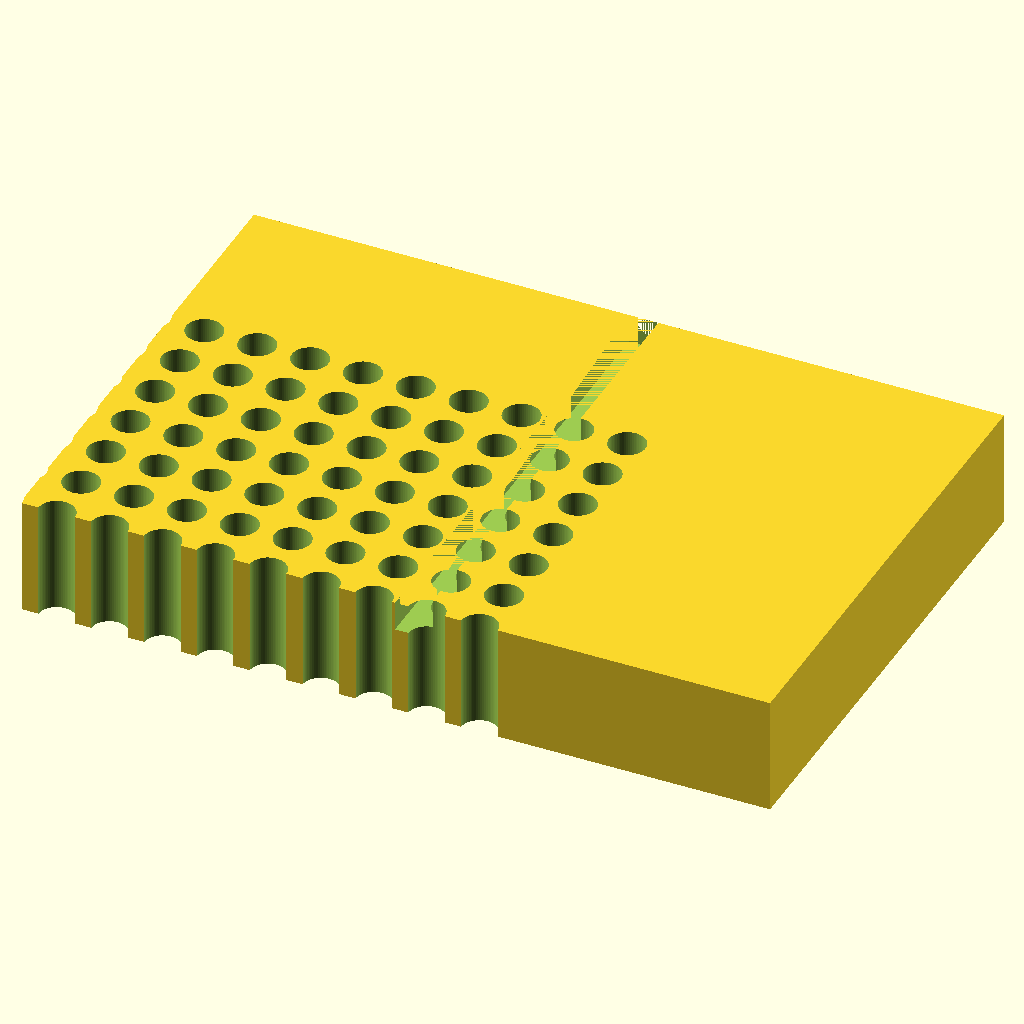
Cell 1: the model at its default parameters.
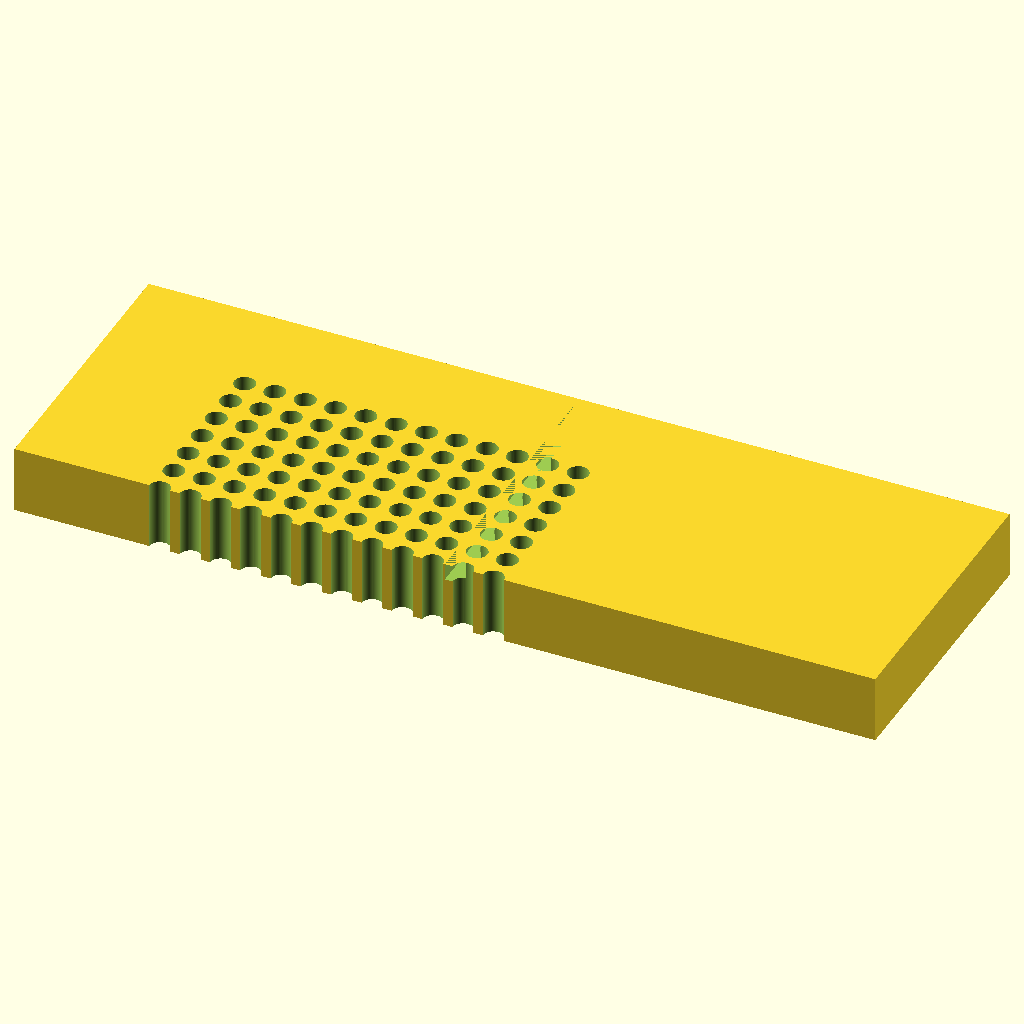
Cell 2: plate_length = 255.52 (everything else at default).
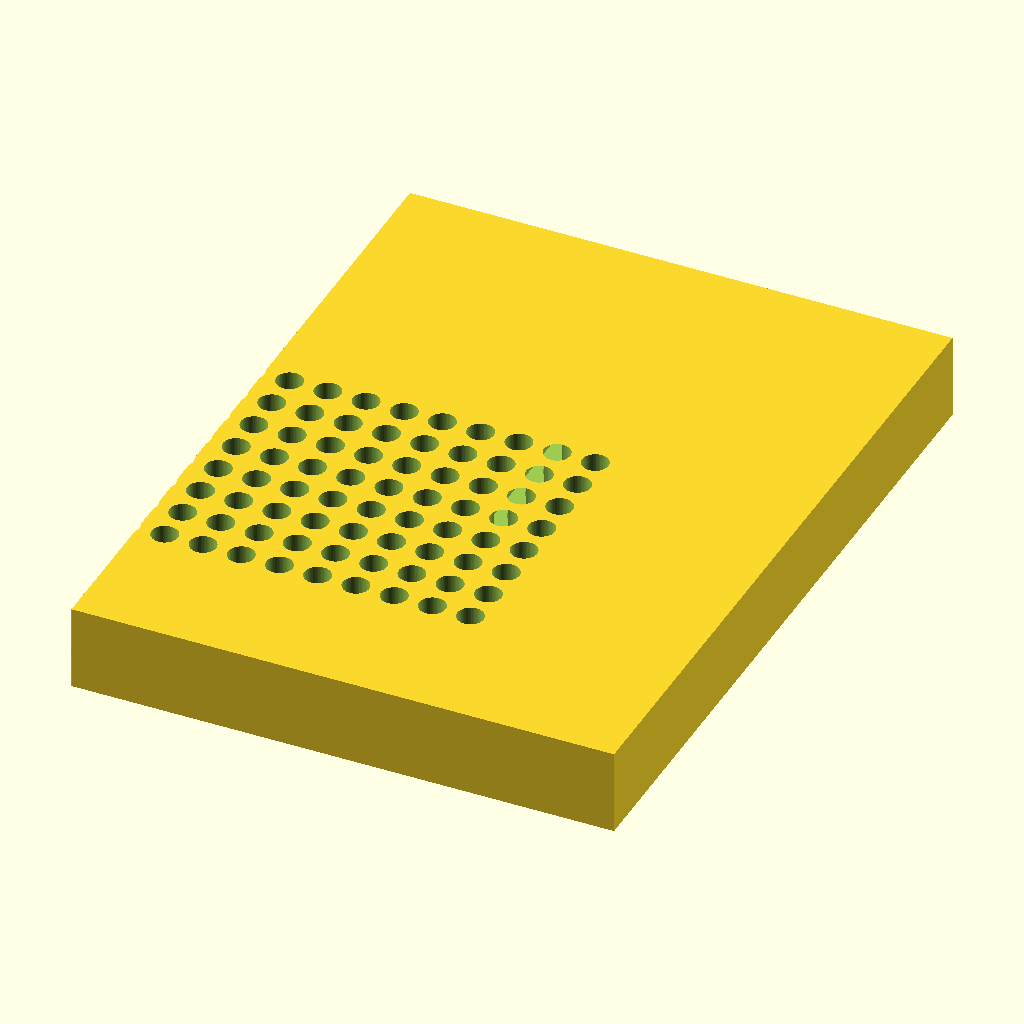
Cell 3 — plate_width set to 170.96, the other parameters unchanged.
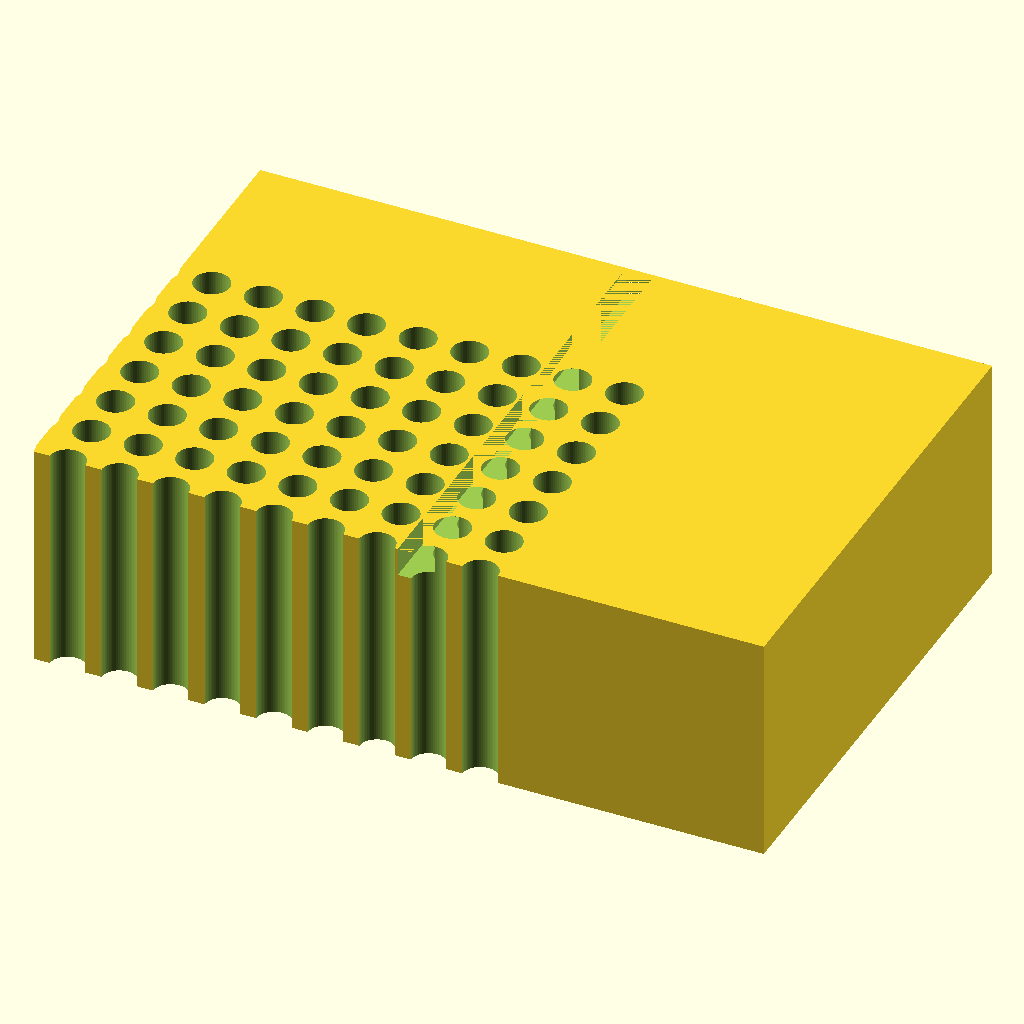
Cell 4: the same model with plate_height = 40.
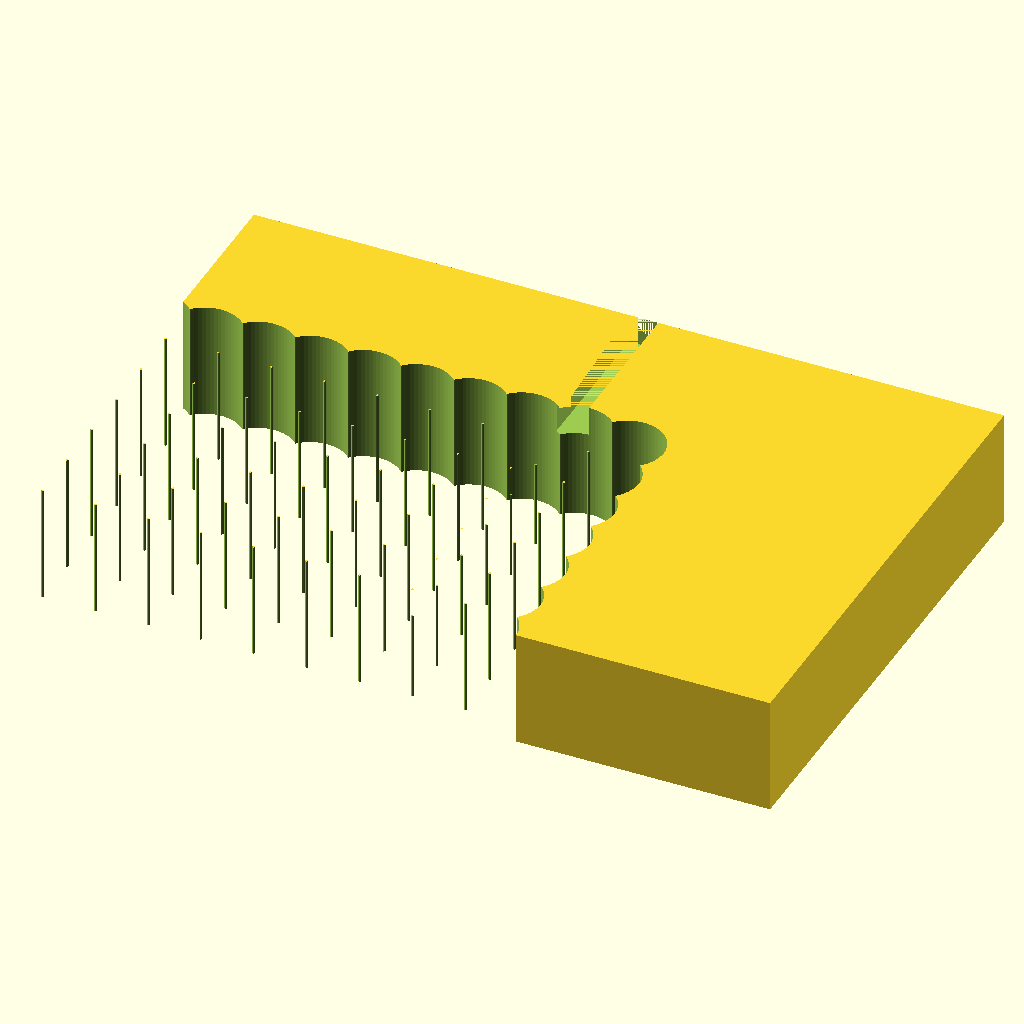
Cell 5 — hole_d set to 12.4, the other parameters unchanged.
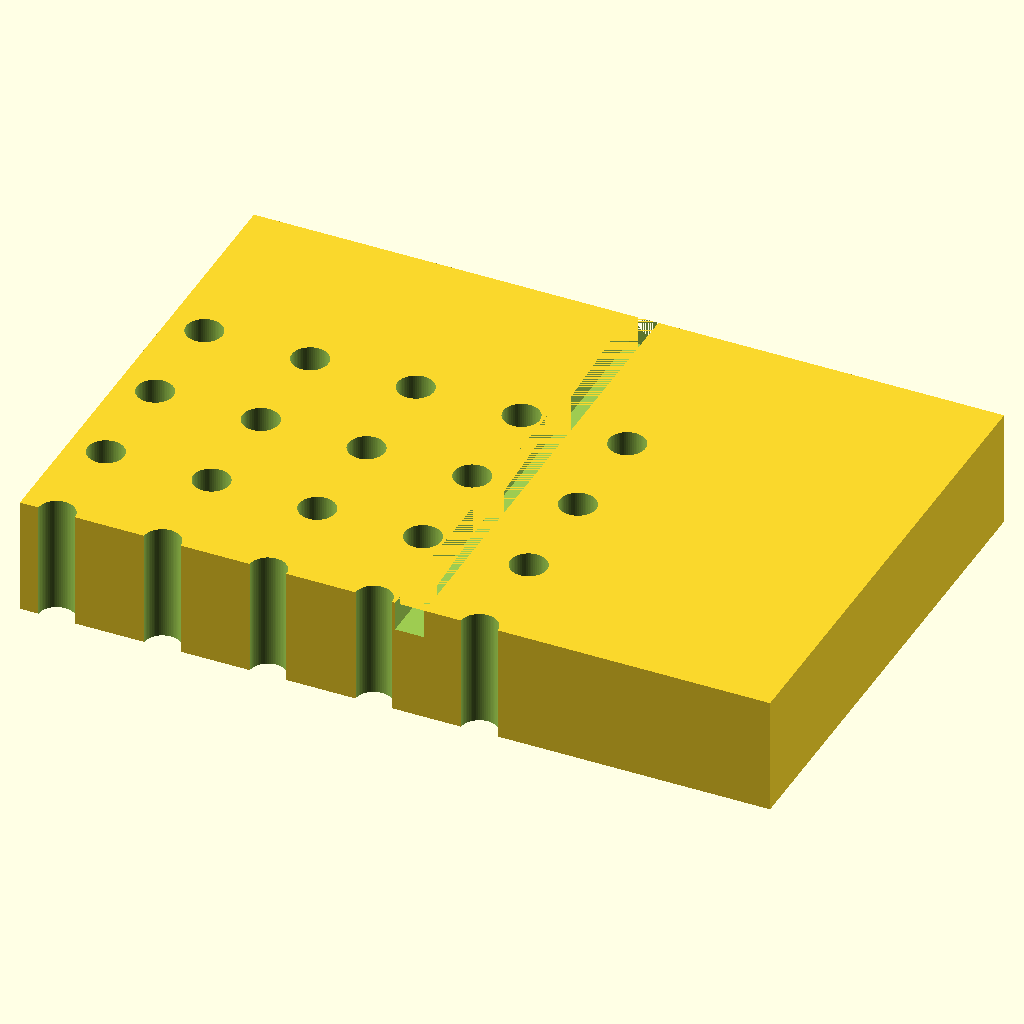
Cell 6 — hole_pitch set to 18, the other parameters unchanged.
The same orthographic view direction (rotation 55°, 0°, 25°; colour scheme Cornfield) for every cell, with the view re-fitted per cell, so scale and position can differ between cells.
The OpenSCAD source (bench/results/gpu-v11-g3/code/scadcoder-v11/pcr_tube_rack_sbs_s5_a0.scad):
// 96-well PCR tube rack (0.2 mL) - microplate footprint
// Print orientation: base on XY plane, holes through in Z

// ---- Dimensions (mm) ----
plate_length   = 127.76;  // X
plate_width    = 85.48;   // Y
plate_height   = 20;      // Z
hole_d         = 6.2;     // tube hole diameter
hole_pitch     = 9;       // centre-to-centre spacing
hole_count_x   = 12;      // columns along X
hole_count_y   = 8;       // rows along Y
chamfer_leg    = 5;       // 45-degree chamfer leg length
cut_extra      = 0.5;     // overshoot for clean cuts

$fn = 64;

difference() {
    // Main block, centred in X/Y, resting on z = 0
    translate([-plate_length/2, -plate_width/2, 0])
        cube([plate_length, plate_width, plate_height]);

    // Tube holes, grid centred on block (A1 at 14.38, 11.24)
    for (i = [0 : hole_count_x - 1])
        for (j = [0 : hole_count_y - 1])
            translate([14.38 - i * hole_pitch, 11.24 - j * hole_pitch, -cut_extra])
                cylinder(d = hole_d, h = plate_height + 2 * cut_extra);

    // Chamfer at A1 corner (x min, y max), extends above top face
    translate([0, plate_width/2, plate_height - chamfer_leg])
        rotate([90, 0, 0])
            linear_extrude(h = chamfer_leg + cut_extra)
                polygon([
                    [0, 0],
                    [chamfer_leg, 0],
                    [chamfer_leg, chamfer_leg],
                    [0, chamfer_leg]
                ]);
}
Customizer parameters (derived from the source; name, type, default, range or options):
plate_length: number, default 127.76
plate_width: number, default 85.48
plate_height: number, default 20
hole_d: number, default 6.2
hole_pitch: number, default 9
hole_count_x: number, default 12
hole_count_y: number, default 8
chamfer_leg: number, default 5
cut_extra: number, default 0.5
